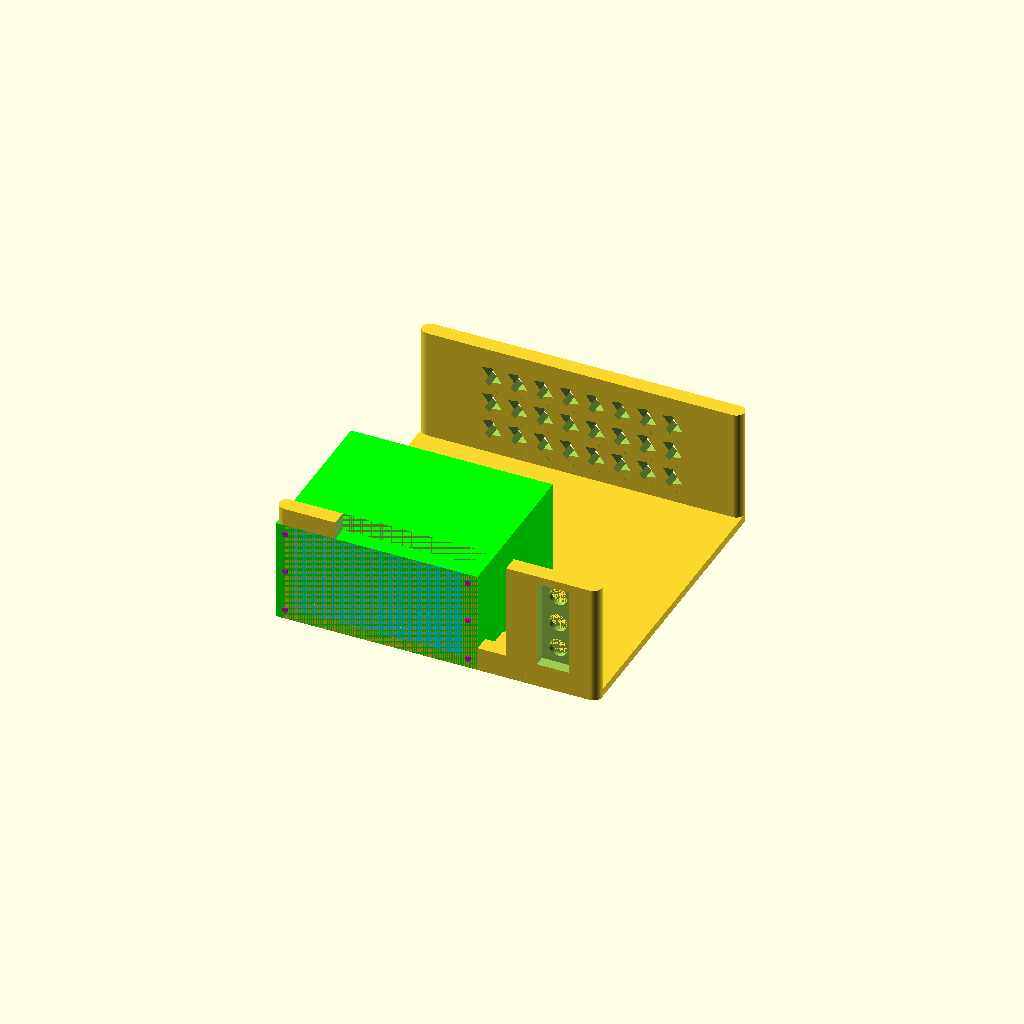
Cell 1 — every parameter at its default value.
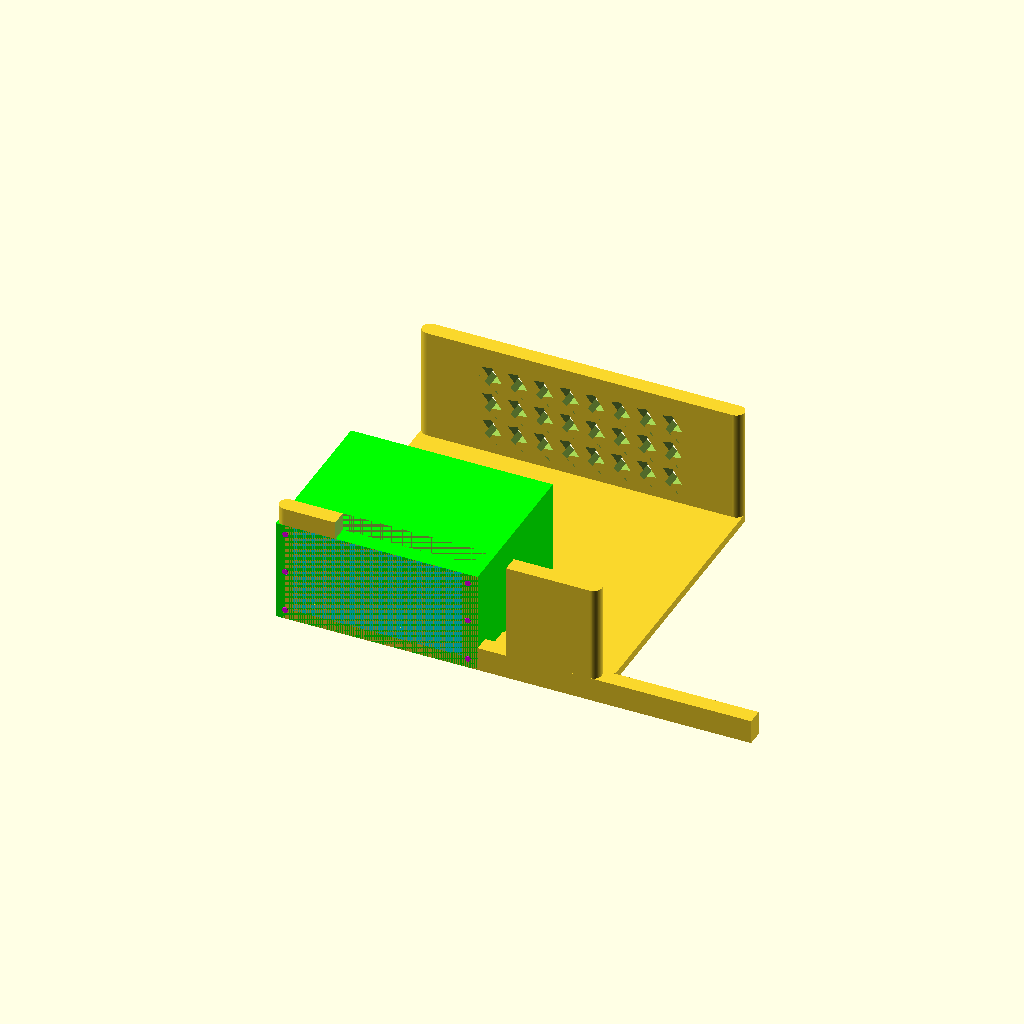
Cell 2: the same model with totalLength = 400.
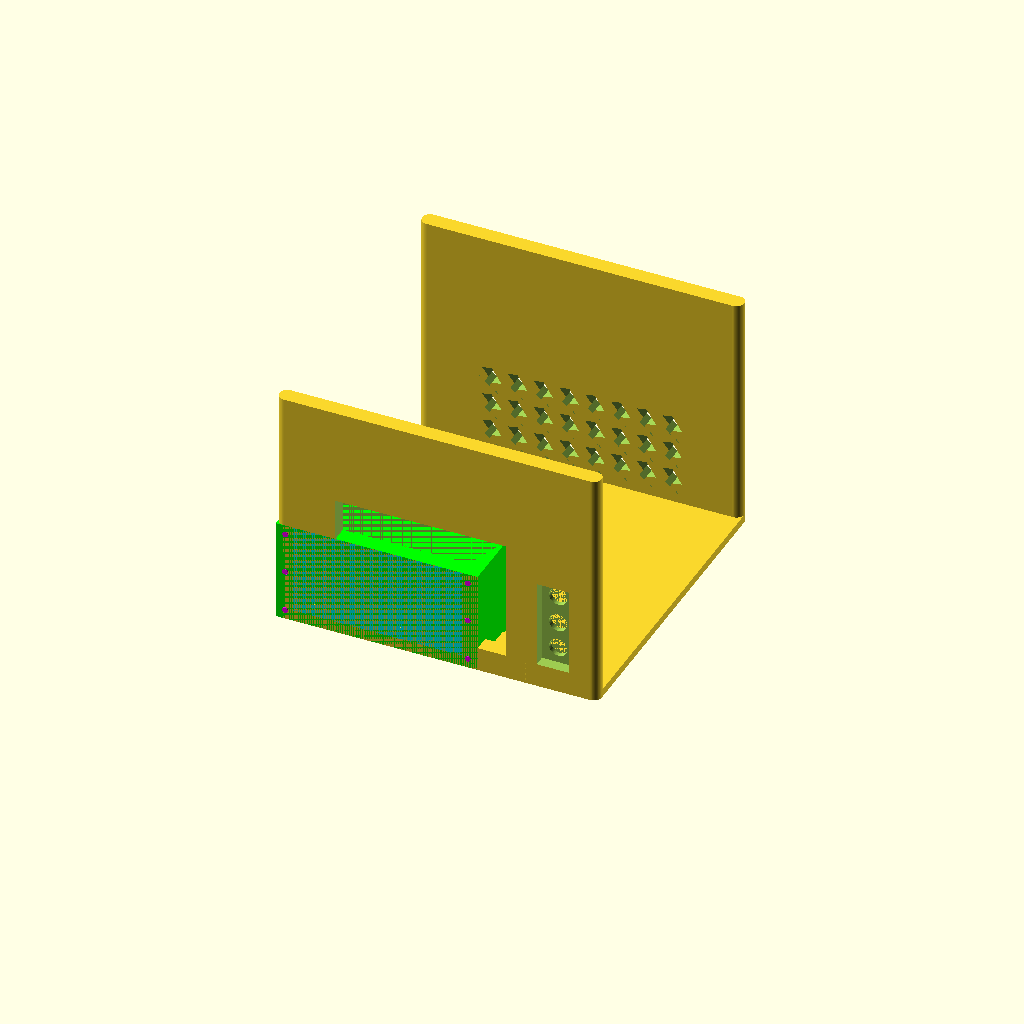
Cell 3: totalHeight = 150 (everything else at default).
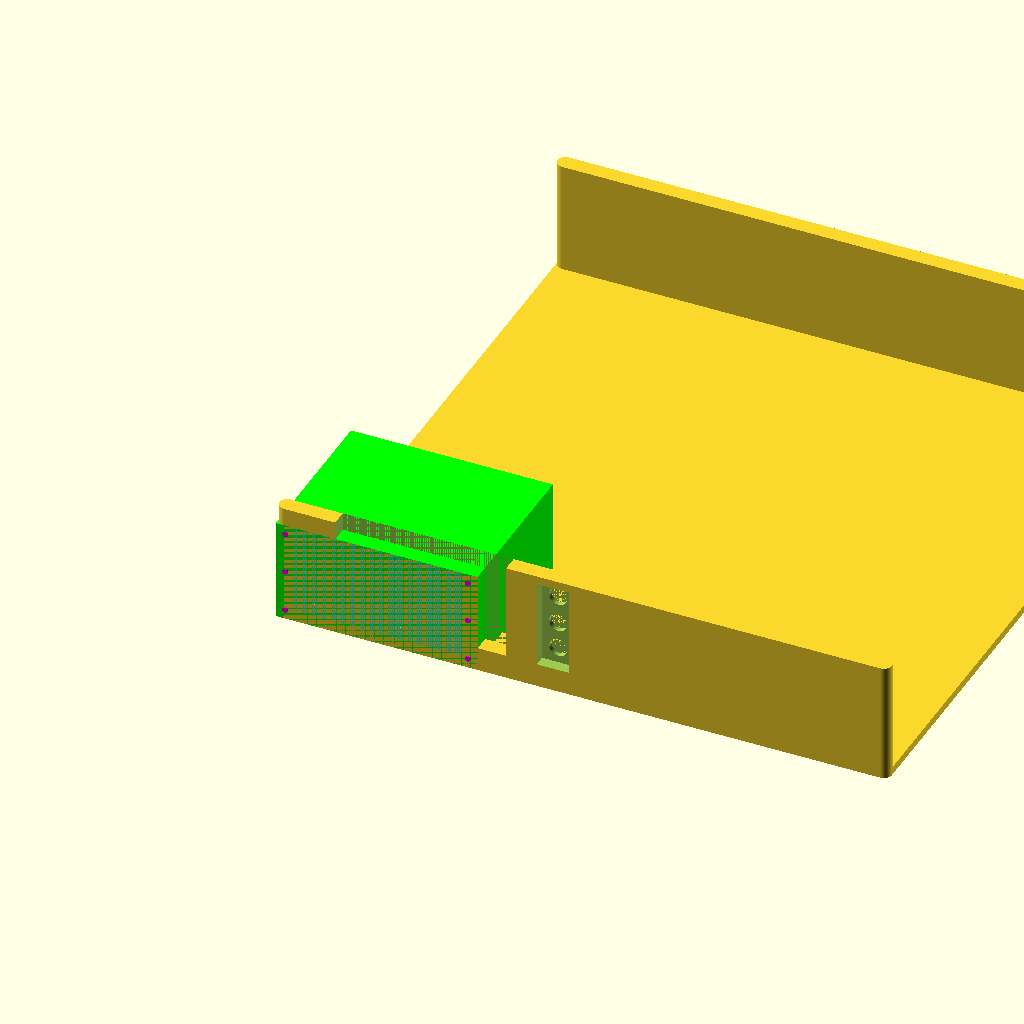
Cell 4: innerLength = 360 (everything else at default).
One fixed orthographic camera (rotation 55°, 0°, 25°; colour scheme Cornfield) for every cell.
Source of the model, power/old/src/open-frame.scad:
totalLength = 200;
totalWidth = 200;
totalHeight = 75;


innerLength = 180;

basePlateHeight = 5;
topPlateHeight = 5;
convexity = 20;
$fn=64;

cDiameter = 10;
cRadius = cDiameter/2;
cRad = cRadius;
cPos1 = [cRad, cRad, 0];

cDelta = [
    // bottom
    [0,0,0],
    [cDiameter+innerLength, 0, 0],
    [cDiameter+innerLength,cDiameter+innerLength, 0],
    [0, cDiameter+innerLength, 0],
    // top
    [0,0,totalHeight-topPlateHeight],
    [cDiameter+innerLength, 0, totalHeight-topPlateHeight],
    [cDiameter+innerLength,cDiameter+innerLength, totalHeight-topPlateHeight],
    [0, cDiameter+innerLength, totalHeight-topPlateHeight]
];

function cPos(idx) = cPos1 + cDelta[idx];

module cyl(idx) {
    translate(v=cPos(idx)) cylinder(r=cRadius,h=idx < 4? basePlateHeight: topPlateHeight);
};


module bottomPlate() { 
    hull() { cyl(0); cyl(1); cyl(2); cyl(3);};
}
module topPlate() {
    hull() { cyl(4); cyl(5); cyl(6); cyl(7);};
};


module frontFace() {
hull() { cyl(0); cyl(4); cyl(1); cyl(5);};
};
module backFace() {
hull() { cyl(2); cyl(6); cyl(7); cyl(3);};
};


module frame() {
    bottomPlate();
    //topPlate();
    frontFace();
    backFace();
    
    // pillars
    hull() { cyl(0); cyl(4);};
    hull() { cyl(1); cyl(5);};
    hull() { cyl(2); cyl(6);};
    hull() { cyl(3); cyl(7);};
}


module sfxPowerSupply() {
    // corsair sf450
    length = 125.3;
    width = 100.2;
    height = 63.8;
    screwD = 3.5;
    
    eps = 0.001;
    
    // body
    color([0,1,0]) cube(size=[length, width, height]);
    
    // main fan
    color([0,1,1])
    translate([62.5, 50,0])
    circle(d=88);
    
    
    // open faces
    color([0,1,1])
    translate([10,-eps, 7])
    cube(size=[length-20, eps, height-7]);

    
    // screw holes
    color([1,0,1])
    translate([length-6, eps, height-6])
    rotate(a=[90,0,0])
    circle(d=screwD);
    
    color([1,0,1])
    translate([6, eps, height-6])
    rotate(a=[90,0,0])
    circle(d=screwD);
    
    color([1,0,1])
    translate([6, eps, 6])
    rotate(a=[90,0,0])
    circle(d=screwD);
    
    color([1,0,1])
    translate([length-6, eps, 6])
    rotate(a=[90,0,0])
    circle(d=screwD);
        
    color([1,0,1])
    translate([6, eps, height-(6+25.5)])
    rotate(a=[90,0,0])
    circle(d=screwD);
    
    color([1,0,1])
    translate([length-6, eps, height-(6+25.5)])
    rotate(a=[90,0,0])
    circle(d=screwD);
    // atx connectors - NA
    
}

sfxPowerSupply();

module walls() {
difference() {
union() {
difference() {
difference() {
    frame();
    translate([62.5+37-10, 50+10,-25])
    cylinder(d=90, h=50);
};
    translate([47-10, -10, -10])
    cube(size=[106,20,100]);
};
translate(v=[25-10,0,-0])
cube(size=[totalLength*0.7, 10, 15]);
}
translate(v=[10,0,-0.2])
plate();
}
}



module plate() {
union() {
    translate(v=[totalLength-48, -1, 15])
    cube(size=[20, 8, 55]);
    
    translate([totalLength-38, 10, 60])
    rotate(a=[90,0,0])
    cylinder(d=11.2, h=50);

    translate([totalLength-38, 10, 42])
    rotate(a=[90,0,0])
    cylinder(d=11.2, h=50);

    translate([totalLength-38, 10, 25])
    rotate(a=[90,0,0])
    cylinder(d=11.2, h=50);
 };

};


module lightning() {
    linear_extrude(50)
    polygon(
        points = [
            [0,0],
            [12,10],
            [6,11],
            [10,16],
            [4,17],
            [-2,8],
            [4,7]
    ]);
}

module decal(numL, numW, sca) {
    dL = sca * 16;
    dW = sca * 18;
    
    for (i=[0:numL-1]) {
        for (j=[0:numW-1]) {
                translate(v=[i*dL,j*dW,0])
                scale(sca)
                lightning();
        }
        
    }
}

difference() {
    walls();
    rotate(a=[90,0,180])
    translate(v=[-161.5,10,180])
    decal(8, 3, 1.0);
};
translate([28, 16, 6])
*sfxPowerSupply();
Parameter table extracted from the source (name, type, default, range or options):
totalLength: number, default 200
totalWidth: number, default 200
totalHeight: number, default 75
innerLength: number, default 180
basePlateHeight: number, default 5
topPlateHeight: number, default 5
convexity: number, default 20
cDiameter: number, default 10
